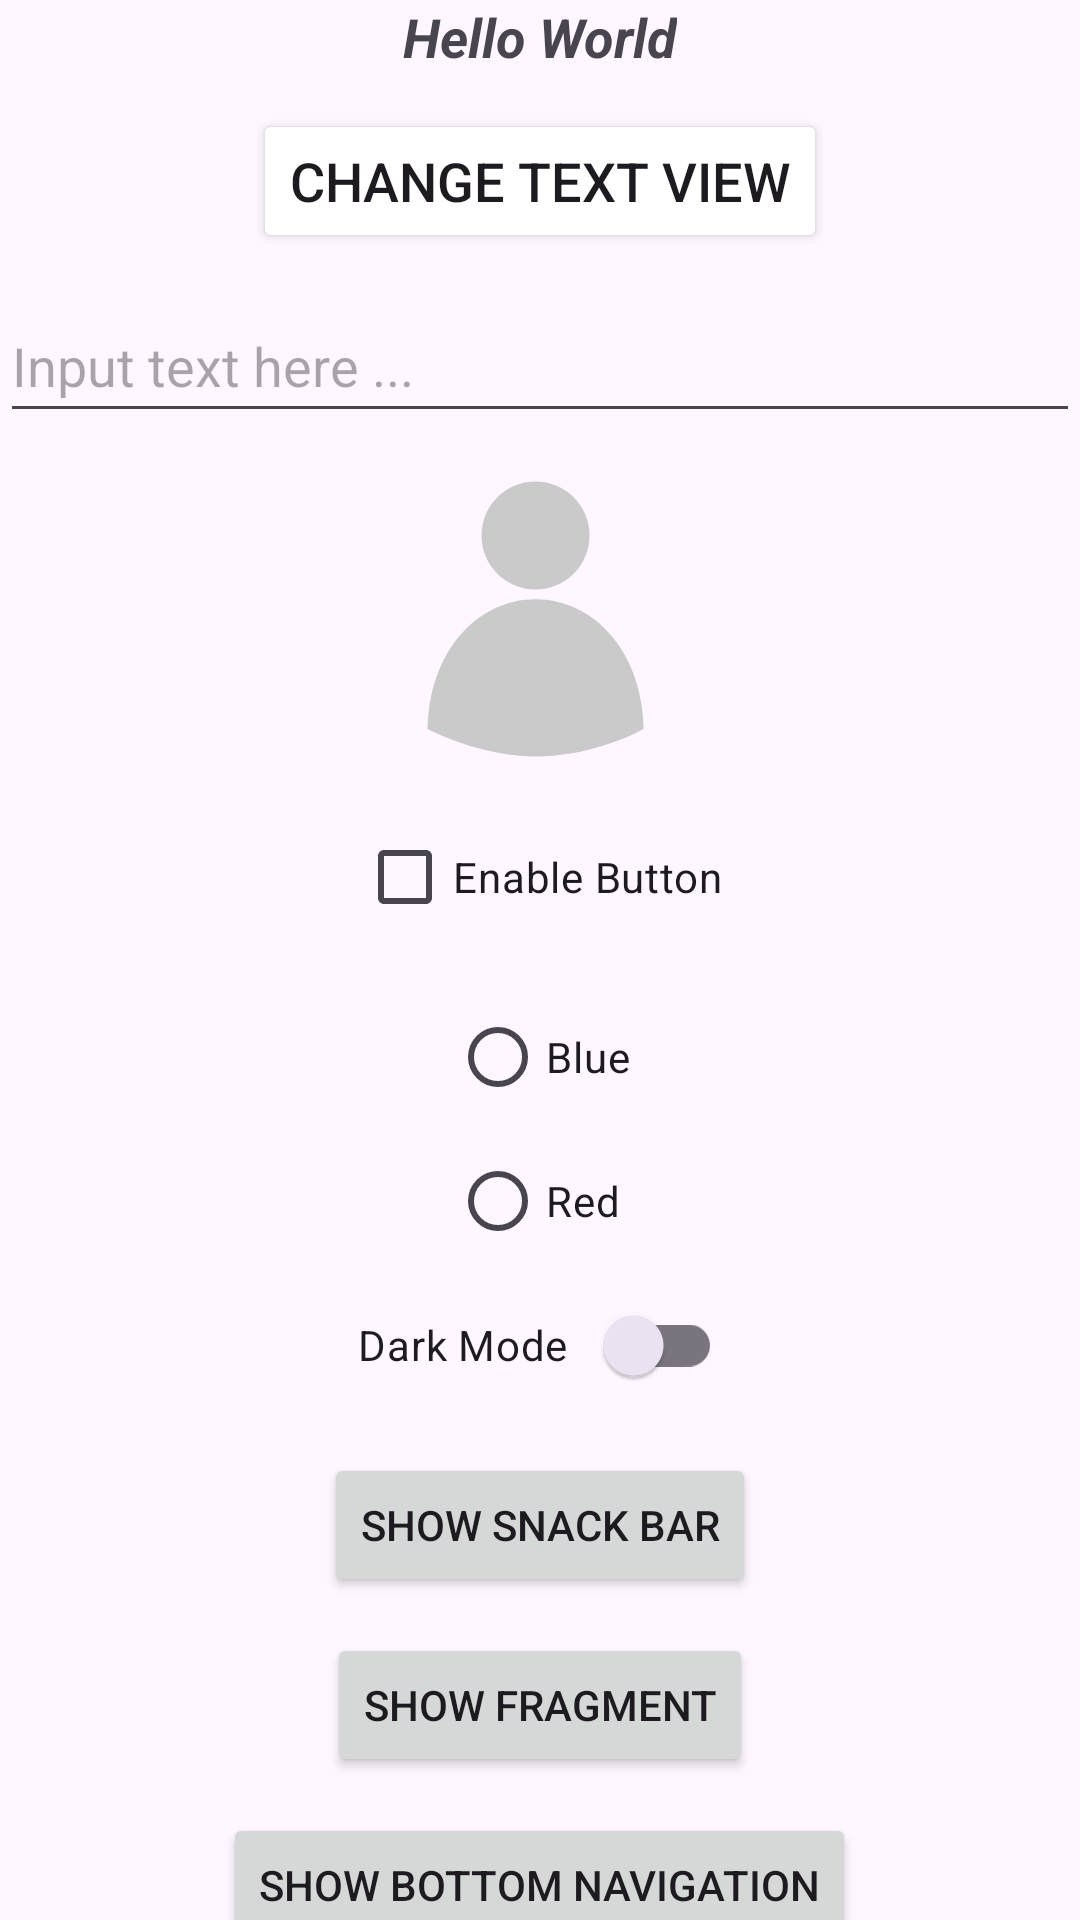

The Android layout XML behind this screen, and the referenced resources:
<!-- AndroidManifest.xml: application theme Theme.AndroidLearnDIA -->
<!-- res/layout/activity_component_activity.xml -->
<?xml version="1.0" encoding="utf-8"?>
<LinearLayout xmlns:android="http://schemas.android.com/apk/res/android"
    xmlns:app="http://schemas.android.com/apk/res-auto"
    xmlns:tools="http://schemas.android.com/tools"
    android:id="@+id/llRoot"
    android:layout_width="match_parent"
    android:layout_height="match_parent"
    android:orientation="vertical"
    android:gravity="center_horizontal"
    android:layout_margin="24dp"
    tools:context=".ComponentActivity">

    <TextView
        android:id="@+id/tvText"
        android:layout_width="wrap_content"
        android:layout_height="wrap_content"
        android:text="@string/hello_world"
        android:textSize="18sp"
        android:textColor="@color/Red"
        android:textStyle="bold|italic"/>
    
    <Button
        android:id="@+id/btnChangeTv"
        android:layout_width="wrap_content"
        android:layout_height="48dp"
        android:backgroundTint="@color/Red"
        android:layout_marginTop="12dp"
        android:textSize="18sp"
        android:text="@string/change_text_view"/>
    
    <EditText
        android:id="@+id/etInput"
        android:layout_width="match_parent"
        android:layout_height="48dp"
        android:layout_marginTop="12dp"
        android:hint="@string/input_text_here"
        android:inputType="phone"/>
    
    <ImageView
        android:id="@+id/ivImage"
        android:layout_width="100dp"
        android:layout_height="100dp"
        android:layout_marginTop="12dp"
        android:scaleType="fitXY"
        android:src="@drawable/profile"
        android:background="@drawable/red_circle"/>

    <CheckBox
        android:id="@+id/cbButton"
        android:layout_width="wrap_content"
        android:layout_height="48dp"
        android:layout_marginTop="12dp"
        android:text="@string/enable_button"/>

    <RadioGroup
        android:layout_width="wrap_content"
        android:layout_height="wrap_content"
        android:layout_marginTop="12dp">
        <RadioButton
            android:id="@+id/rbBlue"
            android:layout_width="wrap_content"
            android:layout_height="48dp"
            android:text="@string/blue"/>

        <RadioButton
            android:id="@+id/rbRed"
            android:layout_width="wrap_content"
            android:layout_height="48dp"
            android:text="@string/red"/>
    </RadioGroup>

    <com.google.android.material.switchmaterial.SwitchMaterial
        android:id="@+id/swDark"
        android:layout_width="wrap_content"
        android:layout_height="48dp"
        app:switchPadding="12dp"
        app:thumbTint="@color/Blue"
        android:text="@string/dark_mode"/>
    
    <Button
        android:id="@+id/btnSnackBar"
        android:layout_width="wrap_content"
        android:layout_height="48dp"
        android:layout_marginTop="12dp"
        android:text="@string/show_snack_bar"/>

    <Button
        android:id="@+id/btnFragment"
        android:layout_width="wrap_content"
        android:layout_height="48dp"
        android:layout_marginTop="12dp"
        android:text="@string/show_fragment"/>

    <Button
        android:id="@+id/btnBottomNavigation"
        android:layout_width="wrap_content"
        android:layout_height="48dp"
        android:layout_marginTop="12dp"
        android:text="@string/show_bottom_navigation"/>

    <Button
        android:id="@+id/btnLogin"
        android:layout_width="wrap_content"
        android:layout_height="48dp"
        android:layout_marginTop="12dp"
        android:text="@string/login"/>

</LinearLayout>
<!-- resources referenced by this layout -->
<resources>
  <!-- drawable profile (drawable) -->
  <vector xmlns:android="http://schemas.android.com/apk/res/android"
      android:width="24dp"
      android:height="24dp"
      android:viewportWidth="24"
      android:viewportHeight="24">
    <path
        android:pathData="M20.282,20.807C20.237,17.91 19.334,15.275 17.729,13.368C16.134,11.473 13.972,10.429 11.641,10.429C9.31,10.429 7.148,11.473 5.552,13.368C3.949,15.273 3.047,17.904 3,20.797C3.907,21.251 7.658,23 11.641,23C15.948,23 19.441,21.262 20.282,20.807Z"
        android:fillColor="#CACACA"/>
    <path
        android:pathData="M11.641,9.643C14.028,9.643 15.962,7.708 15.962,5.321C15.962,2.935 14.028,1 11.641,1C9.254,1 7.319,2.935 7.319,5.321C7.319,7.708 9.254,9.643 11.641,9.643Z"
        android:fillColor="#CACACA"/>
  </vector>
  <string name="blue">Blue</string>
  <string name="change_text_view">Change text view</string>
  <string name="dark_mode">Dark Mode</string>
  <string name="enable_button">Enable Button</string>
  <string name="hello_world">Hello World</string>
  <string name="input_text_here">Input text here ...</string>
  <string name="login">Login</string>
  <string name="red">Red</string>
  <string name="show_bottom_navigation">Show Bottom Navigation</string>
  <string name="show_fragment">Show Fragment</string>
  <string name="show_snack_bar">Show snack bar</string>
  <style name="Theme.AndroidLearnDIA" parent="Base.Theme.AndroidLearnDIA" />
  <style name="Base.Theme.AndroidLearnDIA" parent="Theme.Material3.DayNight.NoActionBar">
          
          
      </style>
</resources>
